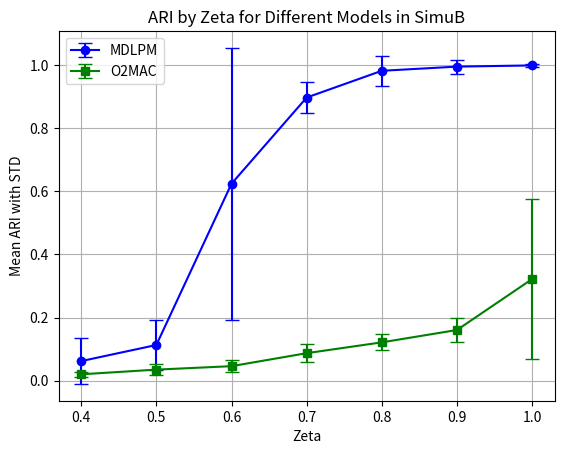
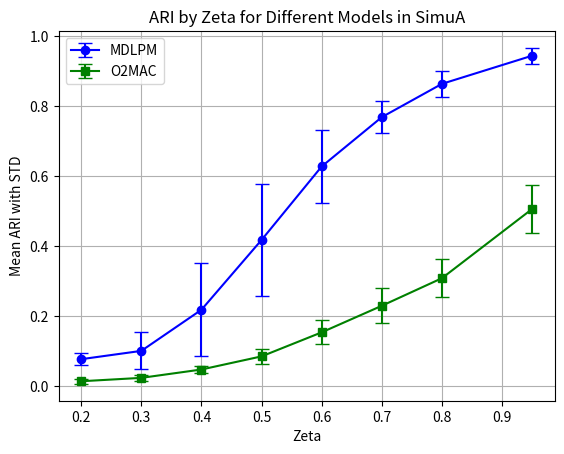
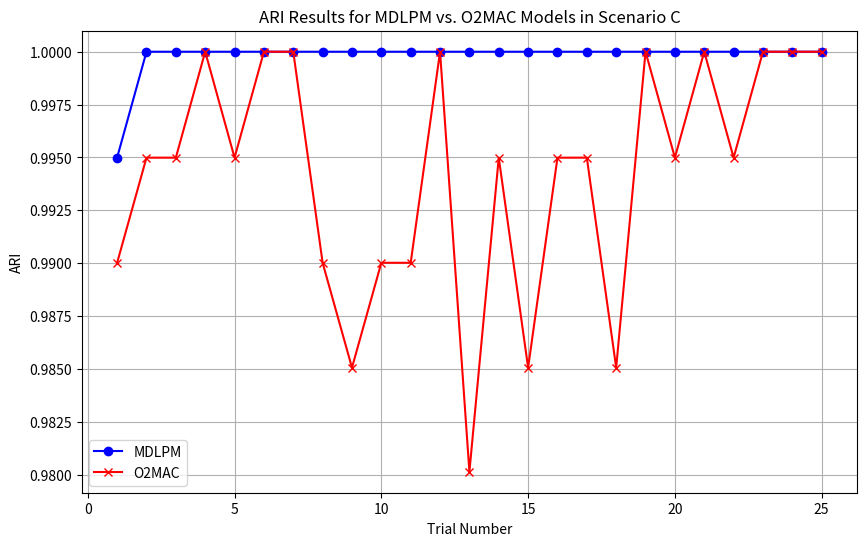

The matplotlib source for these figures, in order:
# import matplotlib.pyplot as plt
# # simuB
# # Sample data: Replace these lists with your actual ARI values
# ari_values = {
#     1.0: [1, 1, 1, 1, 1, 1, 1, 1, 1, 1, 1, 1, 1, 1, 1, 1, 1, 1, 1, 1, 0.981337933, 1, 1, 1, 1],
#     0.9: [1, 1, 1, 1, 1, 1, 1, 1, 1, 1, 1, 1, 1, 1, 1, 1, 1, 1, 1, 0.886250987, 1, 1, 1, 1, 1],
#     0.8: [1, 1, 1, 0.842277475, 0.996176299, 1, 1, 1, 0.841415778, 1, 1, 1, 1, 1, 0.996390659, 1, 1, 1, 1, 1, 1, 1, 0.879621449, 1, 1],
#     0.7: [0.915269187, 0.898589249, 0.802724321, 0.988569867, 0.917398679, 0.914564127, 0.905431964, 0.920765748, 0.927538462, 0.878261216, 0.895070895, 0.800468644,
#           0.826055284, 0.833243006, 0.883862803, 0.891055959, 0.9544, 0.9518, 0.963212866, 0.863002154, 0.931521805, 0.875511595, 0.937379391, 0.861099824],
#     0.6: [0.9627, 0.850746035, 0.99252697, 0.948666738, 0.8124, 0.947427476, 0.9521, 0.926170063, 0, 0.848491311, 1, 0.910273603, 0, 0,
#           0.985437401, 0.856086879, 0.847416579, 0.945038718, 0, 0, 0.915928289, 0, 0, 0, 0.902106474],
#     0.5: [0.066396135, 0.180405632, 0.162668047, 0.173730489, 0.198261749, 0, 0.021238964, 0, 0.1653226, 0.208805841, 0.003591015, 0.17826561, 0.175898817,
#           0, 0.187991677, 0.172281863, 0.18276023, 0.203856823, 0.182791423, 0.152288765, 0.099931303, 0.019905827, 0.044770367, 0.033275842, 0.006280481],
#     0.4: [0, 0, 0, 0.153535027, 0.132363299, 0.087226974, 0.004155365, 0.17565904, 0.016259373, 0, 0, 0, 0.009700175, 0.029423522, 0.189756402, 0,
#           0.031618485, 0.078955634, 0.178044409, 0.143688277, 0, 0.178022239, 0.012378634]
# }
#
# # Create a boxplot
# fig, ax = plt.subplots()
# ax.boxplot(ari_values.values(), labels=[str(k) for k in ari_values.keys()])
# ax.set_title('ARI values by Zeta in simuB')
# ax.set_xlabel('Zeta')
# ax.set_ylabel('ARI')
# plt.show()
#
#
# #simuA
# ari_values = {
#     0.95: [0.97653, 0.93457, 0.9525, 0.95297, 0.97118, 0.94863, 0.93468, 0.97384, 0.95966, 0.94166, 0.9851],
#     0.8: [0.9221, 0.8528, 0.847, 0.9365, 0.9554, 0.9312, 0.9365, 0.8459, 0.8225, 0.9175, 0.8942],
#     0.7: [0.8345, 0.7745, 0.8932, 0.7671, 0.8795, 0.8607, 0.8456, 0.8758, 0.8239, 0.7933, 0.8082],
#     0.6: [0.756056753, 0.722066879, 0.775148868, 0.615584909, 0.770886329, 0.658349933, 0.755344118, 0.74093849, 0.741476101, 0.659117971, 0.711620911],
#     0.5: [0.512369081, 0.480514479, 0.641439489, 0.537874233, 0.662427488, 0.532400138, 0.515953776, 0.58217223, 0.523258453, 0.56593666, 0.522215886],
#     0.4: [00.362538823, 0.35440475, 0.3926566, 0.431618857, 0.416943688, 0.397284077, 0.379951794, 0.384893356, 0.362943493, 0.380592591, 0.387557038],
#     0.3: [0.234877851, 0.219774892, 0.262436518, 0.264240834, 0.263804313, 0.282763338, 0.253300386, 0.238445158, 0.223541287, 0.259780783, 0.245701791],
#     0.2: [0.078159487, 0.107241294, 0.184307866, 0.119835173, 0.151577031, 0.136935025, 0.142136355, 0.109722487, 0.117503393, 0.149460757, 0.13579354]
# }
#
# # Create a boxplot
# fig, ax = plt.subplots()
# ax.boxplot(ari_values.values(), labels=[str(k) for k in ari_values.keys()])
# ax.set_title('ARI values by Zeta in simuA')
# ax.set_xlabel('Zeta')
# ax.set_ylabel('ARI')
# plt.show()


import numpy as np
import matplotlib.pyplot as plt

# Example data for three models
model_data = {
    'MDLPM': {
        1.0: [1, 1, 1, 1, 1, 1, 1, 1, 1, 1, 1, 1, 1, 1, 1, 1, 1, 1, 1, 1, 0.981337933, 1, 1, 1, 1],
        0.9: [1, 1, 1, 1, 1, 1, 1, 1, 1, 1, 1, 1, 1, 1, 1, 1, 1, 1, 1, 0.886250987, 1, 1, 1, 1, 1],
        0.8: [1, 1, 1, 0.842277475, 0.996176299, 1, 1, 1, 0.841415778, 1, 1, 1, 1, 1, 0.996390659, 1, 1, 1, 1, 1, 1, 1,
              0.879621449, 1, 1],
        0.7: [0.915269187, 0.898589249, 0.802724321, 0.988569867, 0.917398679, 0.914564127, 0.905431964, 0.920765748,
              0.927538462, 0.878261216, 0.895070895, 0.800468644,
              0.826055284, 0.833243006, 0.883862803, 0.891055959, 0.9544, 0.9518, 0.963212866, 0.863002154, 0.931521805,
              0.875511595, 0.937379391, 0.861099824],
        0.6: [0.9627, 0.850746035, 0.99252697, 0.948666738, 0.8124, 0.947427476, 0.9521, 0.926170063, 0, 0.848491311, 1,
              0.910273603, 0, 0,
              0.985437401, 0.856086879, 0.847416579, 0.945038718, 0, 0, 0.915928289, 0, 0, 0, 0.902106474],
        0.5: [0.066396135, 0.180405632, 0.162668047, 0.173730489, 0.198261749, 0, 0.021238964, 0, 0.1653226,
              0.208805841, 0.003591015, 0.17826561, 0.175898817,
              0, 0.187991677, 0.172281863, 0.18276023, 0.203856823, 0.182791423, 0.152288765, 0.099931303, 0.019905827,
              0.044770367, 0.033275842, 0.006280481],
        0.4: [0, 0, 0, 0.153535027, 0.132363299, 0.087226974, 0.004155365, 0.17565904, 0.016259373, 0, 0, 0,
              0.009700175, 0.029423522, 0.189756402, 0,
              0.031618485, 0.078955634, 0.178044409, 0.143688277, 0, 0.178022239, 0.012378634]
    },
    # 'DeepLPM': {
    #     1.0: [1, 1, 1, 1, 1, 1, 1, 1, 1, 1, 1, 1, 1, 1, 1, 1, 1, 1, 1, 1, 0.981337933, 1, 1, 1, 1],
    #     0.9: [1, 1, 1, 1, 1, 1, 1, 1, 1, 1, 1, 1, 1, 1, 1, 1, 1, 1, 1, 0.886250987, 1, 1, 1, 1, 1],
    #     0.8: [1, 1, 1, 0.842277475, 0.996176299, 1, 1, 1, 0.841415778, 1, 1, 1, 1, 1, 0.996390659, 1, 1, 1, 1, 1, 1, 1,
    #           0.879621449, 1, 1],
    #     0.7: [0.915269187, 0.898589249, 0.802724321, 0.988569867, 0.917398679, 0.914564127, 0.905431964, 0.920765748,
    #           0.927538462, 0.878261216, 0.895070895, 0.800468644,
    #           0.826055284, 0.833243006, 0.883862803, 0.891055959, 0.9544, 0.9518, 0.963212866, 0.863002154, 0.931521805,
    #           0.875511595, 0.937379391, 0.861099824],
    #     0.6: [0.9627, 0.850746035, 0.99252697, 0.948666738, 0.8124, 0.947427476, 0.9521, 0.926170063, 0, 0.848491311, 1,
    #           0.910273603, 0, 0,
    #           0.985437401, 0.856086879, 0.847416579, 0.945038718, 0, 0, 0.915928289, 0, 0, 0, 0.902106474],
    #     0.5: [0.066396135, 0.180405632, 0.162668047, 0.173730489, 0.198261749, 0, 0.021238964, 0, 0.1653226,
    #           0.208805841, 0.003591015, 0.17826561, 0.175898817,
    #           0, 0.187991677, 0.172281863, 0.18276023, 0.203856823, 0.182791423, 0.152288765, 0.099931303, 0.019905827,
    #           0.044770367, 0.033275842, 0.006280481],
    #     0.4: [0, 0, 0, 0.153535027, 0.132363299, 0.087226974, 0.004155365, 0.17565904, 0.016259373, 0, 0, 0,
    #           0.009700175, 0.029423522, 0.189756402, 0,
    #           0.031618485, 0.078955634, 0.178044409, 0.143688277, 0, 0.178022239, 0.012378634]
    # },
    'O2MAC': {
        1.0: [0.19568, 0.22362, 0.26689, 0.25213, 0.20609, 0.20856, 0.169, 0.14767, 0.12841, 0.21854, 0.25032, 0.35019, 0.26762, 0.27715,
              0.18597, 0.22128, 0.25923, 0.24042, 0.23286, 0.2667, 0.99245, 0.99633, 0.99643, 0.27165, 0.22172],
        0.9: [0.13004, 0.16759, 0.13466, 0.22256, 0.13578, 0.12743, 0.10779, 0.19835, 0.14137, 0.15018, 0.16992, 0.15349, 0.12175, 0.1464,
              0.18656, 0.14659, 0.18369, 0.15219, 0.23464, 0.19995, 0.25215, 0.1134, 0.15638, 0.14645, 0.12991],
        0.8: [0.12661, 0.11945, 0.16592, 0.17069, 0.13808, 0.12879, 0.1203, 0.11193, 0.09748, 0.09157, 0.10161, 0.11812, 0.11749, 0.15977,
              0.13061, 0.11237, 0.16249, 0.09426, 0.13777, 0.13205, 0.0919, 0.12952, 0.10765, 0.06012, 0.10351],
        0.7: [0.05334, 0.05902, 0.06553, 0.07614, 0.08801, 0.06593, 0.07311, 0.05881, 0.03343, 0.10589, 0.11388, 0.11524, 0.12681, 0.06405,
              0.12596, 0.12547, 0.09121, 0.04602, 0.10518, 0.06325, 0.0817, 0.13041, 0.08475, 0.12382, 0.0952],
        0.6: [0.04065, 0.02929, 0.05226, 0.04495, 0.03725, 0.0506, 0.06935, 0.02549, 0.04059, 0.07426, 0.04565, 0.02958, 0.05404, 0.06711,
              0.05409, 0.0167, 0.01402, 0.02065, 0.04533, 0.03649, 0.04597, 0.03436, 0.08161, 0.08547],
        0.5: [0.08547, 0.01758, 0.03057, 0.03556, 0.02475, 0.06309, 0.02339, 0.05583, 0.02984, 0.02709, 0.04231, 0.02757, 0.03591, 0.03557,
              0.01873, 0.02145, 0.01385, 0.01739, 0.03621, 0.03241, 0.05599, 0.02685, 0.05233, 0.02432],
        0.4: [0.01697, 0.01546, 0.00996, 0.0265, 0.02313, 0.01184, 0.01671, 0.02729, 0.03763, 0.01702, 0.02475, 0.03331, 0.01736, 0.01756,
              0.01173, 0.00958, 0.00865, 0.03736, 0.02778, 0.02284, 0.00911, 0.0215, 0.02569, 0.01448, 0.01236]
    }
    # 'SpaceNet': {
    #     1.0: [1, 1, 1, 1, 1, 1, 1, 1, 1, 1, 1, 1, 1, 1, 1, 1, 1, 1, 1, 1, 0.981337933, 1, 1, 1, 1],
    #     0.9: [1, 1, 1, 1, 1, 1, 1, 1, 1, 1, 1, 1, 1, 1, 1, 1, 1, 1, 1, 0.886250987, 1, 1, 1, 1, 1],
    #     0.8: [1, 1, 1, 0.842277475, 0.996176299, 1, 1, 1, 0.841415778, 1, 1, 1, 1, 1, 0.996390659, 1, 1, 1, 1, 1, 1, 1,
    #           0.879621449, 1, 1],
    #     0.7: [0.915269187, 0.898589249, 0.802724321, 0.988569867, 0.917398679, 0.914564127, 0.905431964, 0.920765748,
    #           0.927538462, 0.878261216, 0.895070895, 0.800468644,
    #           0.826055284, 0.833243006, 0.883862803, 0.891055959, 0.9544, 0.9518, 0.963212866, 0.863002154, 0.931521805,
    #           0.875511595, 0.937379391, 0.861099824],
    #     0.6: [0.9627, 0.850746035, 0.99252697, 0.948666738, 0.8124, 0.947427476, 0.9521, 0.926170063, 0, 0.848491311, 1,
    #           0.910273603, 0, 0,
    #           0.985437401, 0.856086879, 0.847416579, 0.945038718, 0, 0, 0.915928289, 0, 0, 0, 0.902106474],
    #     0.5: [0.066396135, 0.180405632, 0.162668047, 0.173730489, 0.198261749, 0, 0.021238964, 0, 0.1653226,
    #           0.208805841, 0.003591015, 0.17826561, 0.175898817,
    #           0, 0.187991677, 0.172281863, 0.18276023, 0.203856823, 0.182791423, 0.152288765, 0.099931303, 0.019905827,
    #           0.044770367, 0.033275842, 0.006280481],
    #     0.4: [0, 0, 0, 0.153535027, 0.132363299, 0.087226974, 0.004155365, 0.17565904, 0.016259373, 0, 0, 0,
    #           0.009700175, 0.029423522, 0.189756402, 0,
    #           0.031618485, 0.078955634, 0.178044409, 0.143688277, 0, 0.178022239, 0.012378634]
    # }
}

# Function to calculate mean and std deviation
def calculate_stats(model_data):
    stats = {}
    for model, data in model_data.items():
        stats[model] = {
            zeta: {
                'mean': np.mean(ari),
                'std': np.std(ari)
            }
            for zeta, ari in data.items()
        }
    return stats

# Generate statistics for each model
stats = calculate_stats(model_data)

# Define zeta values explicitly if they vary between models
zeta_values = sorted(model_data['MDLPM'].keys())

# Plotting
fig, ax = plt.subplots()
colors = ['blue', 'green']  # ['blue', 'green', 'red', 'orange']  # Different colors for different models
markers = ['o-', 's-', '*-', 'v-']  # ['o-', 's-', '*-', 'v-',]  # Different markers for different models
model_names = list(model_data.keys())

for model, color, marker in zip(model_names, colors, markers):
    means = [stats[model][zeta]['mean'] for zeta in zeta_values]
    stds = [stats[model][zeta]['std'] for zeta in zeta_values]
    ax.errorbar(zeta_values, means, yerr=stds, fmt=marker, color=color, capsize=5, label=model)

ax.set_xlabel('Zeta')
ax.set_ylabel('Mean ARI with STD')
ax.set_title('ARI by Zeta for Different Models in SimuB')
ax.legend()
ax.grid(True)

plt.show()


import numpy as np
import matplotlib.pyplot as plt

# Example data for three models
model_data = {
    'MDLPM': {
        0.95: [0.880742926, 0.907525144, 0.950978139, 0.980021884, 0.931663106, 0.945721524, 0.975232401, 0.955565816, 0.903064248, 0.936519984,
               0.965504413, 0.936492276, 0.960373675, 0.955880178, 0.955513406, 0.941494395, 0.960395422, 0.941499809, 0.955880178, 0.950766908,
               0.940806331, 0.913879491, 0.955880178, 0.950766908, 0.935431851],
        0.8: [0.809646426, 0.931135087, 0.844578905, 0.945721524, 0.931286028, 0.840901536, 0.8563875, 0.893431727, 0.861844187, 0.889711277,
              0.826715479, 0.87655249, 0.879743069, 0.867829845, 0.813992812, 0.839563042, 0.898754827, 0.810039492, 0.841671357, 0.847927451,
              0.860819666, 0.816585876, 0.893840358, 0.869401294, 0.833521714],
        0.7: [0.697509982, 0.733476177, 0.778028709, 0.77665405, 0.748776776, 0.769687686, 0.802390773, 0.769475201, 0.746704304, 0.852016922,
              0.880678736, 0.754999531, 0.847022122, 0.79781016, 0.703588061, 0.77870413, 0.798053119, 0.711470566, 0.747677553, 0.762702253,
              0.710030029, 0.80400146, 0.725385565, 0.747618065, 0.76380427],
        0.6: [0.599125191, 0.666007186, 0.646414784, 0.131220593, 0.654417912, 0.6605936, 0.655581606, 0.643455264, 0.660550026, 0.67016201,
              0.679040703, 0.642872161, 0.657496964, 0.657959356, 0.604363854, 0.642790068, 0.689186186, 0.666941371, 0.64869936, 0.646135401,
              0.634931464, 0.649607029, 0.608656069, 0.638154825, 0.634880049],
        0.5: [0.473466694, 0.35372808, 0.54825159, 0.558817801, 0.535944581, 0.532841842, 0.52062687, 0.131753396, 0.513761779, 0.492240721,
              0.508498961, 0.533341203, 0.175055222, 0.549587226, 0.478000623, 0.109516516, 0.147029969, 0.527359937, 0.220733682, 0.500594874,
              0.389058352, 0.53043869, 0.498226203, 0.091097764, 0.530473961],
        0.4: [0.197911048, 0.141501987, 0.420375292, 0.337967167, 0.398993543, 0.339743649, 0.079646986, 0.097269995, 0.373137851, 0.35324432,
              0.07647043, 0.36153342, 0.393172285, 0.102084634, 0.09437055, 0.095670462, 0.059001529, 0.326668023, 0.304991293, 0.371557561,
              0.062318894, 0.207681578, 0.109817706, 0.088687756, 0.078011035],
        0.3: [0.098058853, 0.255865972, 0.086295133, 0.069501298, 0.082953243, 0.109831013, 0.089063614, 0.069084647, 0.092225531, 0.087264811,
              0.068252335, 0.093133146, 0.128698643, 0.059935394, 0.072601274, 0.068008059, 0.067234465, 0.23828259, 0.080981959, 0.082380599,
              0.049793824, 0.069720537, 0.09126193, 0.211110251, 0.117314026],
        0.2: [0.091831423, 0.11066395, 0.056801115, 0.064381464, 0.083485391, 0.085275292, 0.06726326, 0.076025294, 0.089662332, 0.087131012,
              0.06822057, 0.096870013, 0.101700896, 0.087554717, 0.066959091, 0.07023779, 0.073443993, 0.066012597, 0.077065876, 0.062234752,
              0.054172763, 0.097756134, 0.048967696, 0.056042014, 0.106707589]
    },
    # 'DeepLPM': {
    #     1.0: [1, 1, 1, 1, 1, 1, 1, 1, 1, 1, 1, 1, 1, 1, 1, 1, 1, 1, 1, 1, 0.981337933, 1, 1, 1, 1],
    #     0.9: [1, 1, 1, 1, 1, 1, 1, 1, 1, 1, 1, 1, 1, 1, 1, 1, 1, 1, 1, 0.886250987, 1, 1, 1, 1, 1],
    #     0.8: [1, 1, 1, 0.842277475, 0.996176299, 1, 1, 1, 0.841415778, 1, 1, 1, 1, 1, 0.996390659, 1, 1, 1, 1, 1, 1, 1,
    #           0.879621449, 1, 1],
    #     0.7: [0.915269187, 0.898589249, 0.802724321, 0.988569867, 0.917398679, 0.914564127, 0.905431964, 0.920765748,
    #           0.927538462, 0.878261216, 0.895070895, 0.800468644,
    #           0.826055284, 0.833243006, 0.883862803, 0.891055959, 0.9544, 0.9518, 0.963212866, 0.863002154, 0.931521805,
    #           0.875511595, 0.937379391, 0.861099824],
    #     0.6: [0.9627, 0.850746035, 0.99252697, 0.948666738, 0.8124, 0.947427476, 0.9521, 0.926170063, 0, 0.848491311, 1,
    #           0.910273603, 0, 0,
    #           0.985437401, 0.856086879, 0.847416579, 0.945038718, 0, 0, 0.915928289, 0, 0, 0, 0.902106474],
    #     0.5: [0.066396135, 0.180405632, 0.162668047, 0.173730489, 0.198261749, 0, 0.021238964, 0, 0.1653226,
    #           0.208805841, 0.003591015, 0.17826561, 0.175898817,
    #           0, 0.187991677, 0.172281863, 0.18276023, 0.203856823, 0.182791423, 0.152288765, 0.099931303, 0.019905827,
    #           0.044770367, 0.033275842, 0.006280481],
    #     0.4: [0, 0, 0, 0.153535027, 0.132363299, 0.087226974, 0.004155365, 0.17565904, 0.016259373, 0, 0, 0,
    #           0.009700175, 0.029423522, 0.189756402, 0,
    #           0.031618485, 0.078955634, 0.178044409, 0.143688277, 0, 0.178022239, 0.012378634]
    # },
    'O2MAC': {
        0.95: [0.47528, 0.66739, 0.40739, 0.58147, 0.5274, 0.36734, 0.47816, 0.50627, 0.64131, 0.53007, 0.58307, 0.45978, 0.47276,
               0.44478, 0.43106, 0.56295, 0.55445, 0.54524, 0.49246, 0.43262, 0.53235, 0.45234, 0.51560 , 0.47881, 0.51663],
        0.8: [0.21826, 0.28643, 0.27298, 0.3166, 0.23917, 0.26929, 0.32581, 0.22993, 0.28609, 0.36423, 0.40232, 0.35560 , 0.40179,
              0.39457, 0.31904, 0.27514, 0.37359, 0.27134, 0.36678, 0.29537, 0.23871, 0.31320 , 0.34245, 0.29677, 0.26618],
        0.7: [0.16757, 0.22787, 0.25837, 0.09255, 0.30470, 0.29492, 0.35784, 0.19627, 0.25297, 0.24861, 0.22118, 0.19531, 0.24296,
              0.23888, 0.24039, 0.21207, 0.17141, 0.24099, 0.21240, 0.25092, 0.20572, 0.26243, 0.25576, 0.20743, 0.19565],
        0.6: [0.1549, 0.12236, 0.11395, 0.10144, 0.13898, 0.21272, 0.18024, 0.19250, 0.12709, 0.13709, 0.21506, 0.14241, 0.13851,
              0.15851, 0.15006, 0.19833, 0.17884, 0.13387, 0.14870 , 0.17772, 0.12024, 0.09864, 0.13931, 0.15281, 0.22743],
        0.5: [0.0663, 0.0824, 0.12472, 0.0769, 0.13342, 0.08935, 0.0692, 0.05838, 0.12094, 0.09426, 0.08192, 0.08385, 0.10010,
              0.07449, 0.10169, 0.08397, 0.08101, 0.11432, 0.054, 0.0656, 0.06527, 0.07383, 0.04484, 0.11088, 0.09506],
        0.4: [0.04629, 0.04151, 0.0537, 0.05627, 0.0501, 0.0472, 0.04375, 0.07574, 0.03416, 0.04391, 0.03429, 0.0482, 0.05281,
              0.06486, 0.04472, 0.05011, 0.05406, 0.04413, 0.03844, 0.03052, 0.04078, 0.05962, 0.06359, 0.04378, 0.04782],
        0.3: [0.02664, 0.01419, 0.01384, 0.00951, 0.01693, 0.03008, 0.02969, 0.0401, 0.02477, 0.02592, 0.02931, 0.02347, 0.01059,
              0.03393, 0.01751, 0.04471, 0.02987, 0.02715, 0.01763, 0.01674, 0.02782, 0.0202, 0.02045, 0.02946, 0.03422],
        0.2: [0.01558, 0.01524, 0.02462, 0.01968, 0.01254, 0.01568, 0.00994, 0.00899, 0.04426, 0.0226, 0.01035, 0.01036, 0.01461,
              0.01473, 0.01211, 0.01049, 0.00703, 0.01692, 0.00795, 0.00906, 0.01355, 0.00679, 0.01732, 0.01131, 0.02074]
    }
    # 'SpaceNet': {
    #     1.0: [1, 1, 1, 1, 1, 1, 1, 1, 1, 1, 1, 1, 1, 1, 1, 1, 1, 1, 1, 1, 0.981337933, 1, 1, 1, 1],
    #     0.9: [1, 1, 1, 1, 1, 1, 1, 1, 1, 1, 1, 1, 1, 1, 1, 1, 1, 1, 1, 0.886250987, 1, 1, 1, 1, 1],
    #     0.8: [1, 1, 1, 0.842277475, 0.996176299, 1, 1, 1, 0.841415778, 1, 1, 1, 1, 1, 0.996390659, 1, 1, 1, 1, 1, 1, 1,
    #           0.879621449, 1, 1],
    #     0.7: [0.915269187, 0.898589249, 0.802724321, 0.988569867, 0.917398679, 0.914564127, 0.905431964, 0.920765748,
    #           0.927538462, 0.878261216, 0.895070895, 0.800468644,
    #           0.826055284, 0.833243006, 0.883862803, 0.891055959, 0.9544, 0.9518, 0.963212866, 0.863002154, 0.931521805,
    #           0.875511595, 0.937379391, 0.861099824],
    #     0.6: [0.9627, 0.850746035, 0.99252697, 0.948666738, 0.8124, 0.947427476, 0.9521, 0.926170063, 0, 0.848491311, 1,
    #           0.910273603, 0, 0,
    #           0.985437401, 0.856086879, 0.847416579, 0.945038718, 0, 0, 0.915928289, 0, 0, 0, 0.902106474],
    #     0.5: [0.066396135, 0.180405632, 0.162668047, 0.173730489, 0.198261749, 0, 0.021238964, 0, 0.1653226,
    #           0.208805841, 0.003591015, 0.17826561, 0.175898817,
    #           0, 0.187991677, 0.172281863, 0.18276023, 0.203856823, 0.182791423, 0.152288765, 0.099931303, 0.019905827,
    #           0.044770367, 0.033275842, 0.006280481],
    #     0.4: [0, 0, 0, 0.153535027, 0.132363299, 0.087226974, 0.004155365, 0.17565904, 0.016259373, 0, 0, 0,
    #           0.009700175, 0.029423522, 0.189756402, 0,
    #           0.031618485, 0.078955634, 0.178044409, 0.143688277, 0, 0.178022239, 0.012378634]
    # }
}

# Function to calculate mean and std deviation
def calculate_stats(model_data):
    stats = {}
    for model, data in model_data.items():
        stats[model] = {
            zeta: {
                'mean': np.mean(ari),
                'std': np.std(ari)
            }
            for zeta, ari in data.items()
        }
    return stats

# Generate statistics for each model
stats = calculate_stats(model_data)

# Define zeta values explicitly if they vary between models
zeta_values = sorted(model_data['MDLPM'].keys())

# Plotting
fig, ax = plt.subplots()
colors = ['blue', 'green']  # ['blue', 'green', 'red', 'orange']  # Different colors for different models
markers = ['o-', 's-', '*-', 'v-']  # ['o-', 's-', '*-', 'v-',]  # Different markers for different models
model_names = list(model_data.keys())

for model, color, marker in zip(model_names, colors, markers):
    means = [stats[model][zeta]['mean'] for zeta in zeta_values]
    stds = [stats[model][zeta]['std'] for zeta in zeta_values]
    ax.errorbar(zeta_values, means, yerr=stds, fmt=marker, color=color, capsize=5, label=model)

ax.set_xlabel('Zeta')
ax.set_ylabel('Mean ARI with STD')
ax.set_title('ARI by Zeta for Different Models in SimuA')
ax.legend()
ax.grid(True)

plt.show()


import matplotlib.pyplot as plt

# ARI values for each model by trial number
mdlpm_ari = [
    0.994995813, 1, 1, 1, 1, 1, 1, 1, 1, 1,
    1, 1, 1, 1, 1, 1, 1, 1, 1, 1,
    1, 1, 1, 1, 1
]

one2multi_ari = [
    0.99002, 0.99499, 0.99499, 1, 0.99499, 1, 1, 0.99002, 0.98506, 0.99002,
    0.99002, 1, 0.98014, 0.99499, 0.98506, 0.99499, 0.99499, 0.98506, 1, 0.99499,
    1, 0.99499, 1, 1, 1
]

# Trial numbers
trials = list(range(1, 26))

# Create the plot
plt.figure(figsize=(10, 6))
plt.plot(trials, mdlpm_ari, marker='o', linestyle='-', color='blue', label='MDLPM')
plt.plot(trials, one2multi_ari, marker='x', linestyle='-', color='red', label='O2MAC')

plt.xlabel('Trial Number')
plt.ylabel('ARI')
plt.title('ARI Results for MDLPM vs. O2MAC Models in Scenario C')
plt.legend()
plt.grid(True)
plt.show()